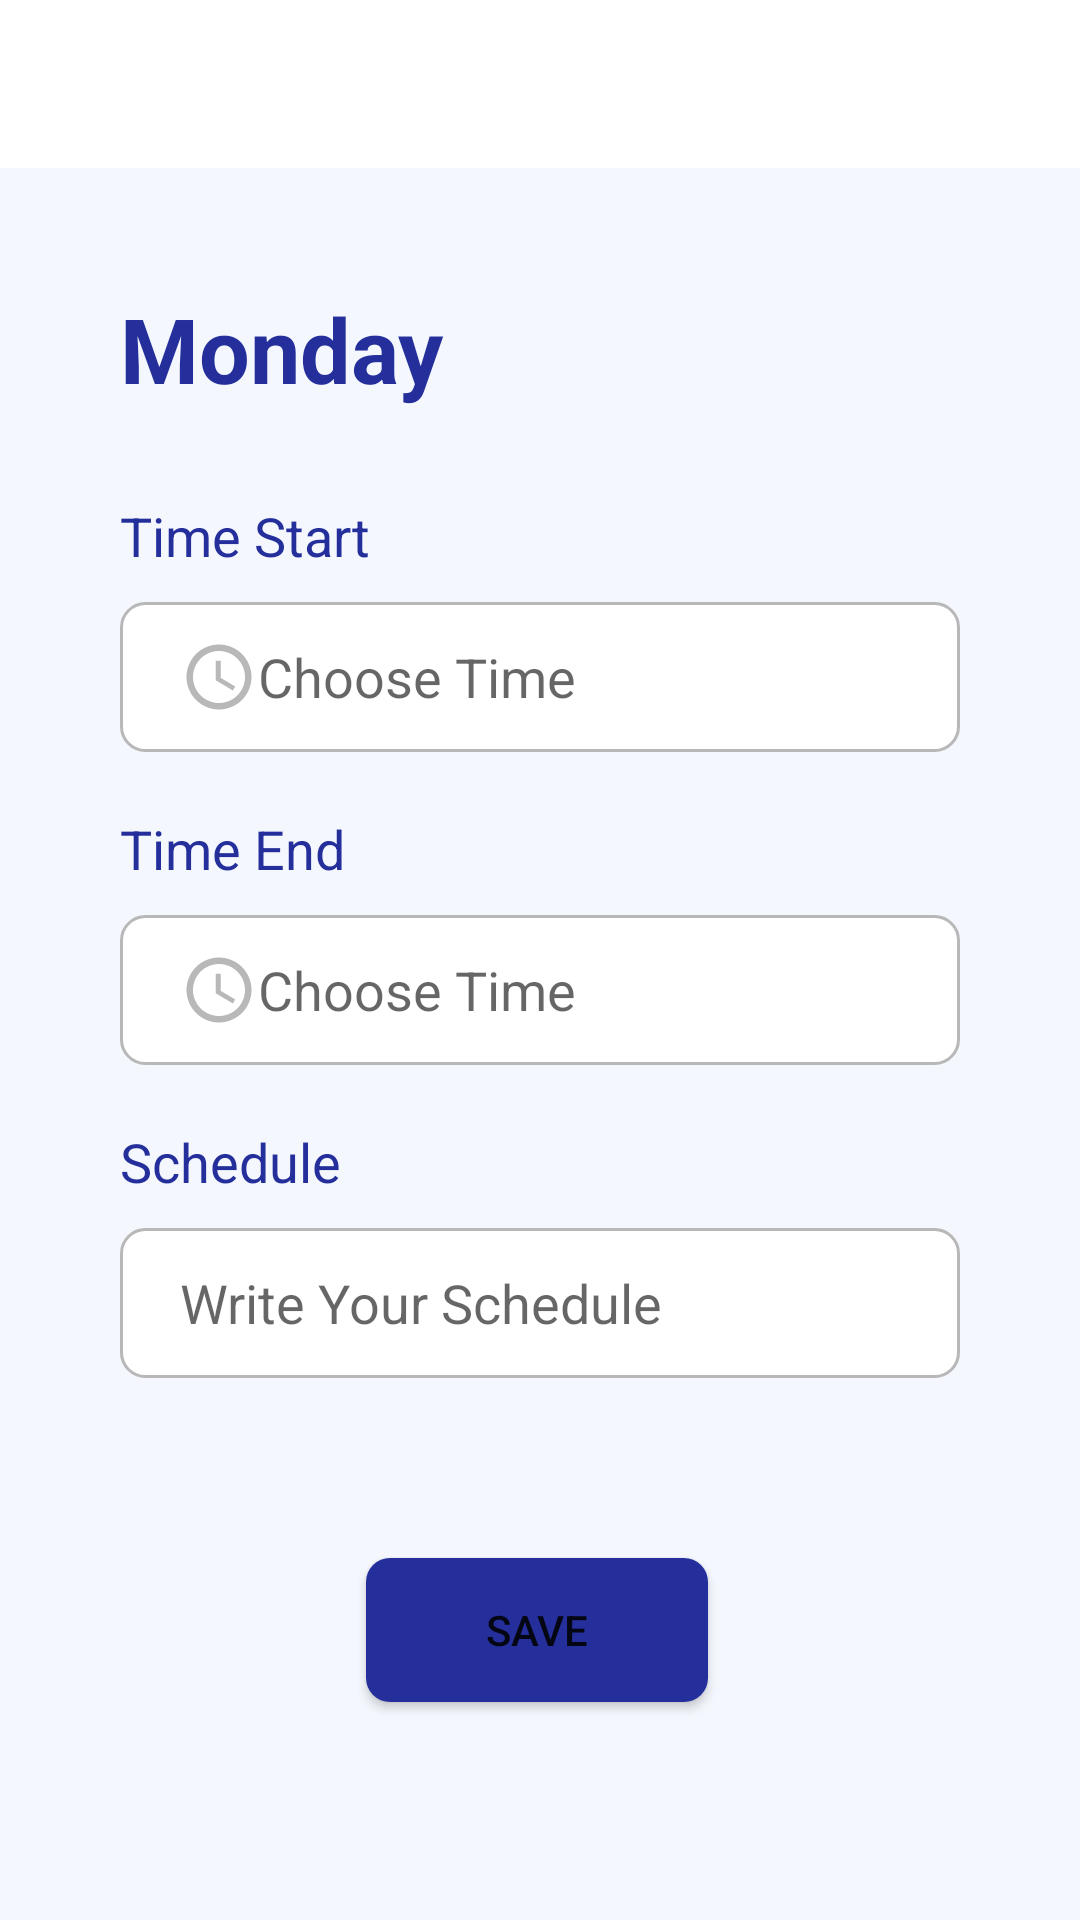

Produce the Android XML layout that renders to this screen, including the resource entries it uses.
<!-- AndroidManifest.xml: application theme Theme.ScheduleApp -->
<!-- res/layout/form_add.xml -->
<?xml version="1.0" encoding="utf-8"?>
<RelativeLayout xmlns:android="http://schemas.android.com/apk/res/android"
    xmlns:app="http://schemas.android.com/apk/res-auto"
    xmlns:tools="http://schemas.android.com/tools"
    android:layout_width="match_parent"
    android:layout_height="match_parent"
    android:background="@color/background"
    tools:context=".Activity.MondayActivity">

    <include
        android:id="@+id/toolbar"
        layout="@layout/toolbar" />

    <TextView
        android:id="@+id/title_view"
        android:layout_width="wrap_content"
        android:layout_height="wrap_content"
        android:layout_below="@id/toolbar"
        android:text="@string/monday"
        android:textStyle="bold"
        android:textSize="30sp"
        android:layout_marginTop="40dp"
        android:layout_marginStart="40dp"
        android:layout_marginBottom="20dp"
        android:textColor="@color/blue"/>

    <TextView
        android:id="@+id/start"
        android:layout_width="wrap_content"
        android:layout_height="wrap_content"
        android:layout_below="@id/title_view"
        android:textColor="@color/blue"
        android:layout_marginTop="10dp"
        android:layout_marginStart="40dp"
        android:text="@string/wktMulai"
        android:textSize="18sp"/>

    <EditText
        android:id="@+id/add_wktMulai"
        android:layout_width="500dp"
        android:layout_height="50dp"
        android:layout_below="@+id/start"
        android:drawableStart="@drawable/ic_time"
        android:hint="@string/hint1"
        android:background="@drawable/edit_text"
        android:textColor="#B8B8B8"
        android:paddingStart="20dp"
        android:layout_marginTop="10dp"
        android:layout_marginLeft="40dp"
        android:layout_marginRight="40dp"
        android:inputType="time"/>

    <TextView
        android:id="@+id/end"
        android:layout_width="wrap_content"
        android:layout_height="wrap_content"
        android:layout_below="@id/add_wktMulai"
        android:textColor="@color/blue"
        android:layout_marginTop="20dp"
        android:layout_marginLeft="40dp"
        android:text="@string/wktSelesai"
        android:textSize="18dp"/>

    <EditText
        android:id="@+id/add_wktSelesai"
        android:layout_width="500dp"
        android:layout_height="50dp"
        android:layout_below="@+id/end"
        android:drawableStart="@drawable/ic_time"
        android:hint="@string/hint1"
        android:background="@drawable/edit_text"
        android:textColor="#B8B8B8"
        android:paddingStart="20dp"
        android:layout_marginTop="10dp"
        android:layout_marginLeft="40dp"
        android:layout_marginRight="40dp"
        android:inputType="time"/>

    <TextView
        android:id="@+id/jadwal"
        android:layout_width="wrap_content"
        android:layout_height="wrap_content"
        android:layout_below="@id/add_wktSelesai"
        android:textColor="@color/blue"
        android:layout_marginTop="20dp"
        android:layout_marginLeft="40dp"
        android:text="@string/jadwal"
        android:textSize="18dp"/>

    <EditText
        android:id="@+id/add_jadwal"
        android:layout_width="500dp"
        android:layout_height="50dp"
        android:layout_below="@+id/jadwal"
        android:hint="@string/hint2"
        android:background="@drawable/edit_text"
        android:textColor="#B8B8B8"
        android:paddingLeft="20dp"
        android:layout_marginTop="10dp"
        android:layout_marginLeft="40dp"
        android:layout_marginRight="40dp"
        android:maxLines="3"
        android:inputType="text"/>

    <Button
        android:layout_width="wrap_content"
        android:layout_height="wrap_content"
        android:id="@+id/btn_simpan"
        android:layout_below="@id/add_jadwal"
        android:layout_alignParentStart="true"
        android:layout_alignParentEnd="true"
        android:layout_marginStart="122dp"
        android:layout_marginTop="60dp"
        android:layout_marginEnd="124dp"
        android:background="@drawable/rounded_button"
        android:text="@string/save"/>














</RelativeLayout>
<!-- res/layout/toolbar.xml (included above) -->
<?xml version="1.0" encoding="utf-8"?>
<androidx.appcompat.widget.Toolbar xmlns:android="http://schemas.android.com/apk/res/android"
    android:layout_width="match_parent"
    android:layout_height="wrap_content"
    android:id="@+id/myToolbar"
    android:background="@color/white">

</androidx.appcompat.widget.Toolbar>
<!-- resources referenced by this layout -->
<resources>
  <color name="background">#F4F7FD</color>
  <color name="blue">#242F9B</color>
  <color name="white">#FFFFFFFF</color>
  
      //tambahan
  <!-- drawable edit_text (drawable) -->
  <?xml version="1.0" encoding="utf-8"?>
  <selector xmlns:android="http://schemas.android.com/apk/res/android"
      android:layout_height="wrap_content"
      android:layout_width="wrap_content">
      <item>
          <shape android:shape="rectangle">
              <solid android:color="#ffffff"/>
              <corners android:radius="8dp" />
              <stroke
                  android:width="1dp"
                  android:color="#B8B8B8"
                  />
          </shape>
      </item>
  </selector>
  <!-- drawable ic_time (drawable) -->
  <vector android:height="26dp" android:tint="#B8B8B8"
      android:viewportHeight="24" android:viewportWidth="24"
      android:width="26dp" xmlns:android="http://schemas.android.com/apk/res/android">
      <path android:fillColor="@android:color/white" android:pathData="M11.99,2C6.47,2 2,6.48 2,12s4.47,10 9.99,10C17.52,22 22,17.52 22,12S17.52,2 11.99,2zM12,20c-4.42,0 -8,-3.58 -8,-8s3.58,-8 8,-8 8,3.58 8,8 -3.58,8 -8,8z"/>
      <path android:fillColor="@android:color/white" android:pathData="M12.5,7H11v6l5.25,3.15 0.75,-1.23 -4.5,-2.67z"/>
  </vector>
  <!-- drawable rounded_button (drawable) -->
  <?xml version="1.0" encoding="utf-8"?>
  <selector xmlns:android="http://schemas.android.com/apk/res/android">
      <item>
          <shape>
              android:shape:"rectangle"
              <corners android:radius="8dp"/>
              <solid android:color="@color/blue"/>
          </shape>
      </item>
  </selector>
  <string name="hint1">Choose Time</string>
  <string name="hint2">Write Your Schedule</string>
  <string name="jadwal">Schedule</string>
  <string name="monday">Monday</string>
  <string name="save">Save</string>
  <string name="save_changes">Save Changes</string>
  
      // menu
  <string name="wktMulai">Time Start</string>
  <string name="wktSelesai">Time End</string>
  <style name="Theme.ScheduleApp" parent="Theme.MaterialComponents.Light.NoActionBar">
          
          <item name="colorPrimary">@color/purple_500</item>
          <item name="colorPrimaryVariant">@color/purple_700</item>
          <item name="colorOnPrimary">@color/white</item>
          
          <item name="colorSecondary">@color/teal_200</item>
          <item name="colorSecondaryVariant">@color/teal_700</item>
          <item name="colorOnSecondary">@color/black</item>
          
          <item name="android:statusBarColor" tools:targetApi="l">?attr/colorPrimaryVariant</item>
          
      </style>
  <color name="purple_500">#FF6200EE</color>
  <color name="purple_700">#FF3700B3</color>
  <color name="teal_200">#FF03DAC5</color>
  <color name="teal_700">#FF018786</color>
  <color name="black">#FF000000</color>
</resources>
